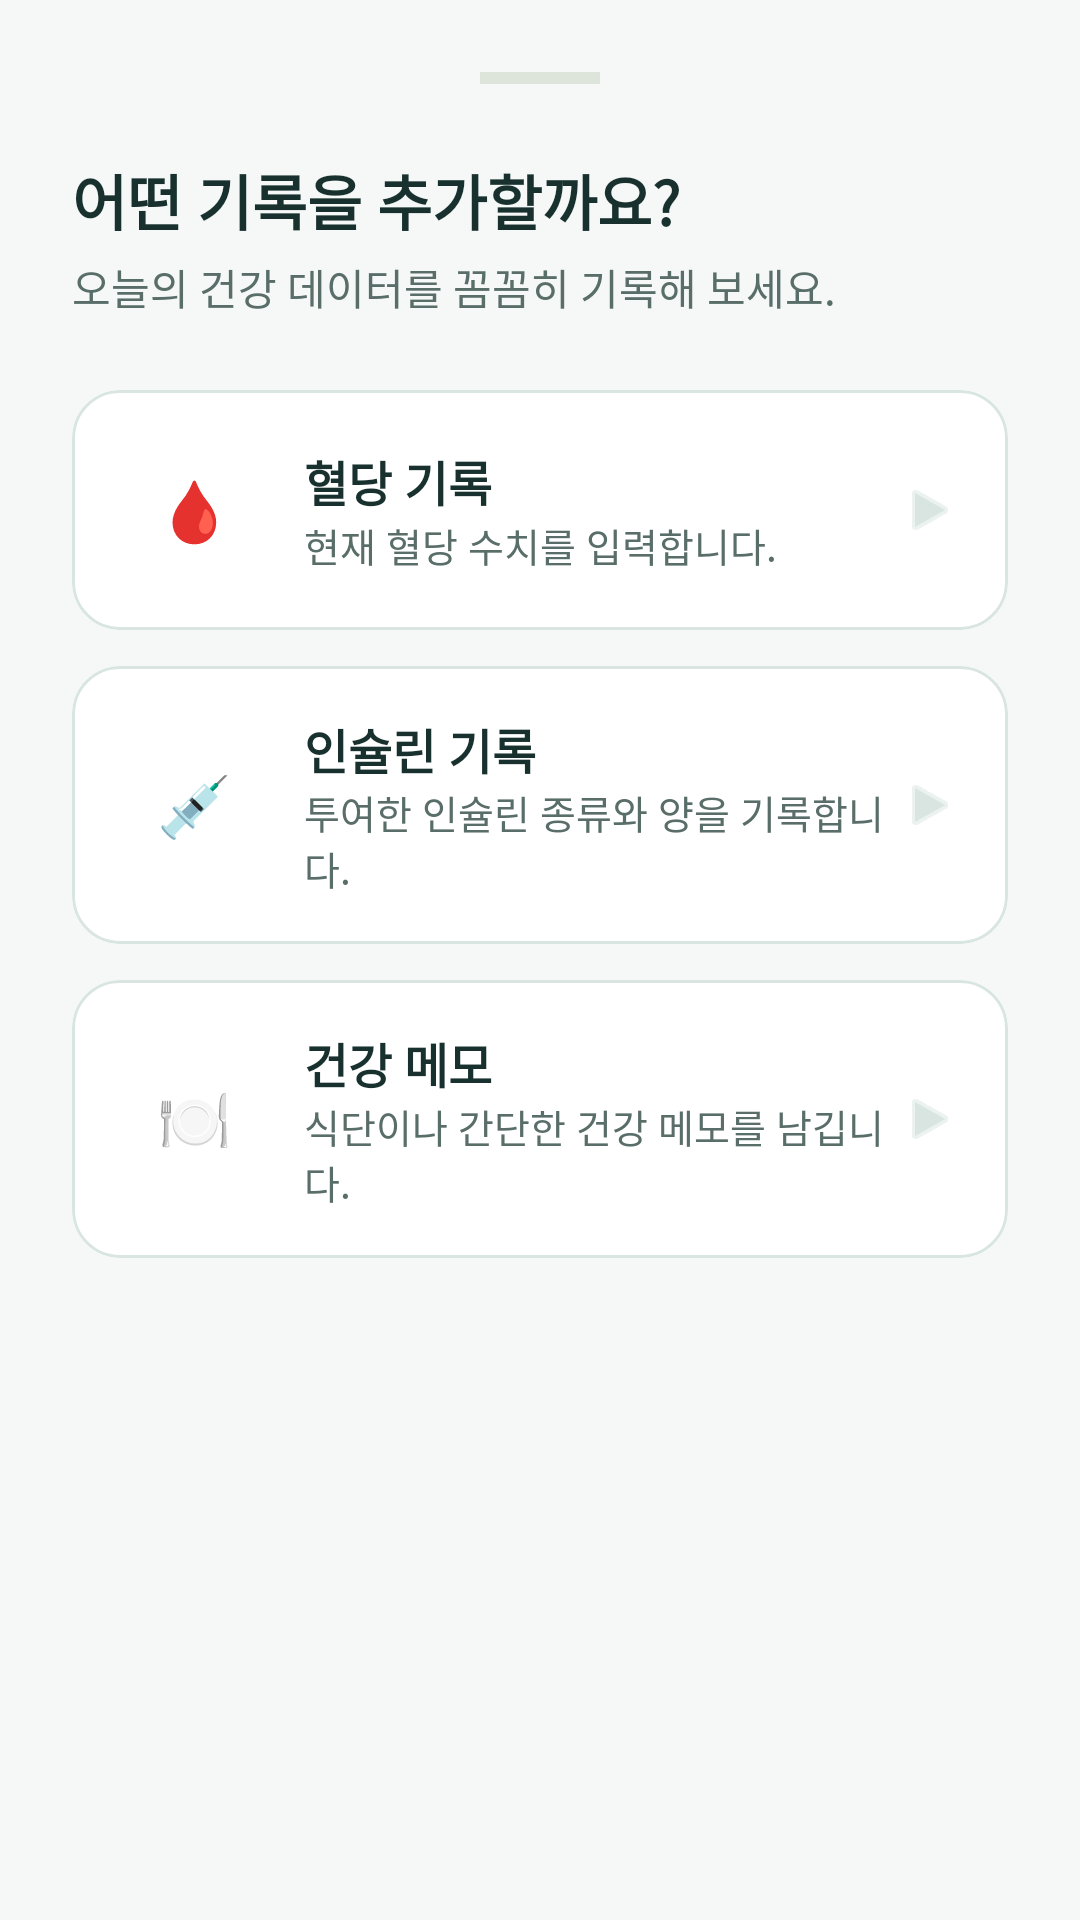

Produce the Android XML layout that renders to this screen, including the resource entries it uses.
<!-- AndroidManifest.xml: application theme Theme.Tenthapp -->
<!-- res/layout/bottom_sheet_add_record.xml -->
<?xml version="1.0" encoding="utf-8"?>

<LinearLayout xmlns:android="http://schemas.android.com/apk/res/android"
    xmlns:app="http://schemas.android.com/apk/res-auto"
    android:layout_width="match_parent"
    android:layout_height="wrap_content"
    android:background="@drawable/bg_bottom_sheet"
    android:orientation="vertical"
    android:padding="24dp">

    <View
        android:layout_width="40dp"
        android:layout_height="4dp"
        android:layout_gravity="center_horizontal"
        android:layout_marginBottom="24dp"
        android:background="#DDE5DB" />

    <TextView
        android:layout_width="wrap_content"
        android:layout_height="wrap_content"
        android:text="어떤 기록을 추가할까요?"
        android:textColor="@color/text_main"
        android:textSize="20sp"
        android:textStyle="bold" />

    <TextView
        android:layout_width="wrap_content"
        android:layout_height="wrap_content"
        android:layout_marginTop="4dp"
        android:text="오늘의 건강 데이터를 꼼꼼히 기록해 보세요."
        android:textColor="@color/text_sub"
        android:textSize="14sp" />

    <com.google.android.material.card.MaterialCardView
        android:id="@+id/btn_add_glucose"
        android:layout_width="match_parent"
        android:layout_height="wrap_content"
        android:layout_marginTop="24dp"
        app:cardCornerRadius="16dp"
        app:cardElevation="0dp"
        app:strokeWidth="1dp"
        app:strokeColor="@color/border_color">

        <LinearLayout
            android:layout_width="match_parent"
            android:layout_height="wrap_content"
            android:gravity="center_vertical"
            android:orientation="horizontal"
            android:padding="16dp">

            <View
                android:layout_width="48dp"
                android:layout_height="48dp"
                android:background="@drawable/bg_circle_status"
                android:backgroundTint="#FFEBEE" />

            <TextView
                android:layout_width="wrap_content"
                android:layout_height="wrap_content"
                android:layout_marginStart="-36dp"
                android:text="🩸"
                android:textSize="20sp" />

            <LinearLayout
                android:layout_width="0dp"
                android:layout_height="wrap_content"
                android:layout_marginStart="24dp"
                android:layout_weight="1"
                android:orientation="vertical">

                <TextView
                    android:layout_width="wrap_content"
                    android:layout_height="wrap_content"
                    android:text="혈당 기록"
                    android:textColor="@color/text_main"
                    android:textSize="16sp"
                    android:textStyle="bold" />

                <TextView
                    android:layout_width="wrap_content"
                    android:layout_height="wrap_content"
                    android:text="현재 혈당 수치를 입력합니다."
                    android:textColor="@color/text_sub"
                    android:textSize="13sp" />
            </LinearLayout>

            <ImageView
                android:layout_width="20dp"
                android:layout_height="20dp"
                android:src="@android:drawable/ic_media_play"
                app:tint="@color/border_color" />
        </LinearLayout>
    </com.google.android.material.card.MaterialCardView>

    <com.google.android.material.card.MaterialCardView
        android:id="@+id/btn_add_insulin"
        android:layout_width="match_parent"
        android:layout_height="wrap_content"
        android:layout_marginTop="12dp"
        app:cardCornerRadius="16dp"
        app:cardElevation="0dp"
        app:strokeWidth="1dp"
        app:strokeColor="@color/border_color">

        <LinearLayout
            android:layout_width="match_parent"
            android:layout_height="wrap_content"
            android:gravity="center_vertical"
            android:orientation="horizontal"
            android:padding="16dp">

            <View
                android:layout_width="48dp"
                android:layout_height="48dp"
                android:background="@drawable/bg_circle_status"
                android:backgroundTint="#E3F2FD" />

            <TextView
                android:layout_width="wrap_content"
                android:layout_height="wrap_content"
                android:layout_marginStart="-36dp"
                android:text="💉"
                android:textSize="20sp" />

            <LinearLayout
                android:layout_width="0dp"
                android:layout_height="wrap_content"
                android:layout_marginStart="24dp"
                android:layout_weight="1"
                android:orientation="vertical">

                <TextView
                    android:layout_width="wrap_content"
                    android:layout_height="wrap_content"
                    android:text="인슐린 기록"
                    android:textColor="@color/text_main"
                    android:textSize="16sp"
                    android:textStyle="bold" />

                <TextView
                    android:layout_width="wrap_content"
                    android:layout_height="wrap_content"
                    android:text="투여한 인슐린 종류와 양을 기록합니다."
                    android:textColor="@color/text_sub"
                    android:textSize="13sp" />
            </LinearLayout>

            <ImageView
                android:layout_width="20dp"
                android:layout_height="20dp"
                android:src="@android:drawable/ic_media_play"
                app:tint="@color/border_color" />
        </LinearLayout>
    </com.google.android.material.card.MaterialCardView>

    <com.google.android.material.card.MaterialCardView
        android:id="@+id/btn_add_meal"
        android:layout_width="match_parent"
        android:layout_height="wrap_content"
        android:layout_marginTop="12dp"
        android:layout_marginBottom="8dp"
        app:cardCornerRadius="16dp"
        app:cardElevation="0dp"
        app:strokeWidth="1dp"
        app:strokeColor="@color/border_color">

        <LinearLayout
            android:layout_width="match_parent"
            android:layout_height="wrap_content"
            android:gravity="center_vertical"
            android:orientation="horizontal"
            android:padding="16dp">

            <View
                android:layout_width="48dp"
                android:layout_height="48dp"
                android:background="@drawable/bg_circle_status"
                android:backgroundTint="@color/primary_light" />

            <TextView
                android:layout_width="wrap_content"
                android:layout_height="wrap_content"
                android:layout_marginStart="-36dp"
                android:text="🍽"
                android:textSize="20sp" />

            <LinearLayout
                android:layout_width="0dp"
                android:layout_height="wrap_content"
                android:layout_marginStart="24dp"
                android:layout_weight="1"
                android:orientation="vertical">

                <TextView
                    android:layout_width="wrap_content"
                    android:layout_height="wrap_content"
                    android:text="건강 메모"
                    android:textColor="@color/text_main"
                    android:textSize="16sp"
                    android:textStyle="bold" />

                <TextView
                    android:layout_width="wrap_content"
                    android:layout_height="wrap_content"
                    android:text="식단이나 간단한 건강 메모를 남깁니다."
                    android:textColor="@color/text_sub"
                    android:textSize="13sp" />
            </LinearLayout>

            <ImageView
                android:layout_width="20dp"
                android:layout_height="20dp"
                android:src="@android:drawable/ic_media_play"
                app:tint="@color/border_color" />
        </LinearLayout>
    </com.google.android.material.card.MaterialCardView>

</LinearLayout>
<!-- resources referenced by this layout -->
<resources>
  <color name="border_color">#D8E5E1</color>
  <color name="primary_light">#E3F3EF</color>
  <color name="text_main">#18312E</color>
  <color name="text_sub">#596D69</color>
  <style name="Theme.Tenthapp" parent="Base.Theme.Tenthapp" />
  <style name="Base.Theme.Tenthapp" parent="Theme.Material3.Light.NoActionBar">
          
          <item name="colorPrimary">@color/primary</item>
          <item name="colorOnPrimary">#FFFFFF</item>
          <item name="colorSecondary">@color/secondary</item>
          <item name="colorOnSecondary">#FFFFFF</item>
  
          
          <item name="colorSurface">#FFFFFF</item>
          <item name="colorOnSurface">@color/text_main</item>
          <item name="colorSurfaceVariant">@color/bg_light</item>
          <item name="colorOnSurfaceVariant">@color/text_sub</item>
          <item name="colorSecondaryContainer">@color/primary_light</item>
          <item name="colorOnSecondaryContainer">@color/primary</item>
          <item name="colorOutline">@color/border_color</item>
  
          <item name="android:windowBackground">@color/bg_light</item>
          <item name="android:statusBarColor">#FFFFFF</item>
          <item name="android:windowLightStatusBar">true</item>
  
          <item name="toolbarStyle">@style/Widget.App.Toolbar</item>
          <item name="materialButtonStyle">@style/RoundedButton</item>
      </style>
  <color name="primary">#087F78</color>
  <color name="secondary">#487F99</color>
  <color name="bg_light">#F5F8F7</color>
  <style name="Widget.App.Toolbar" parent="Widget.Material3.Toolbar">
          <item name="navigationIconTint">@color/text_main</item>
          <item name="titleTextColor">@color/text_main</item>
      </style>
  <style name="RoundedButton" parent="Widget.Material3.Button">
          <item name="shapeAppearanceOverlay">@style/ShapeAppearance.App.SmallComponent</item>
          <item name="android:padding">12dp</item>
          <item name="backgroundTint">@color/primary</item>
          <item name="android:textColor">#FFFFFF</item>
      </style>
  <style name="ShapeAppearance.App.SmallComponent" parent="ShapeAppearance.Material3.SmallComponent">
          <item name="cornerSize">12dp</item>
      </style>
</resources>
